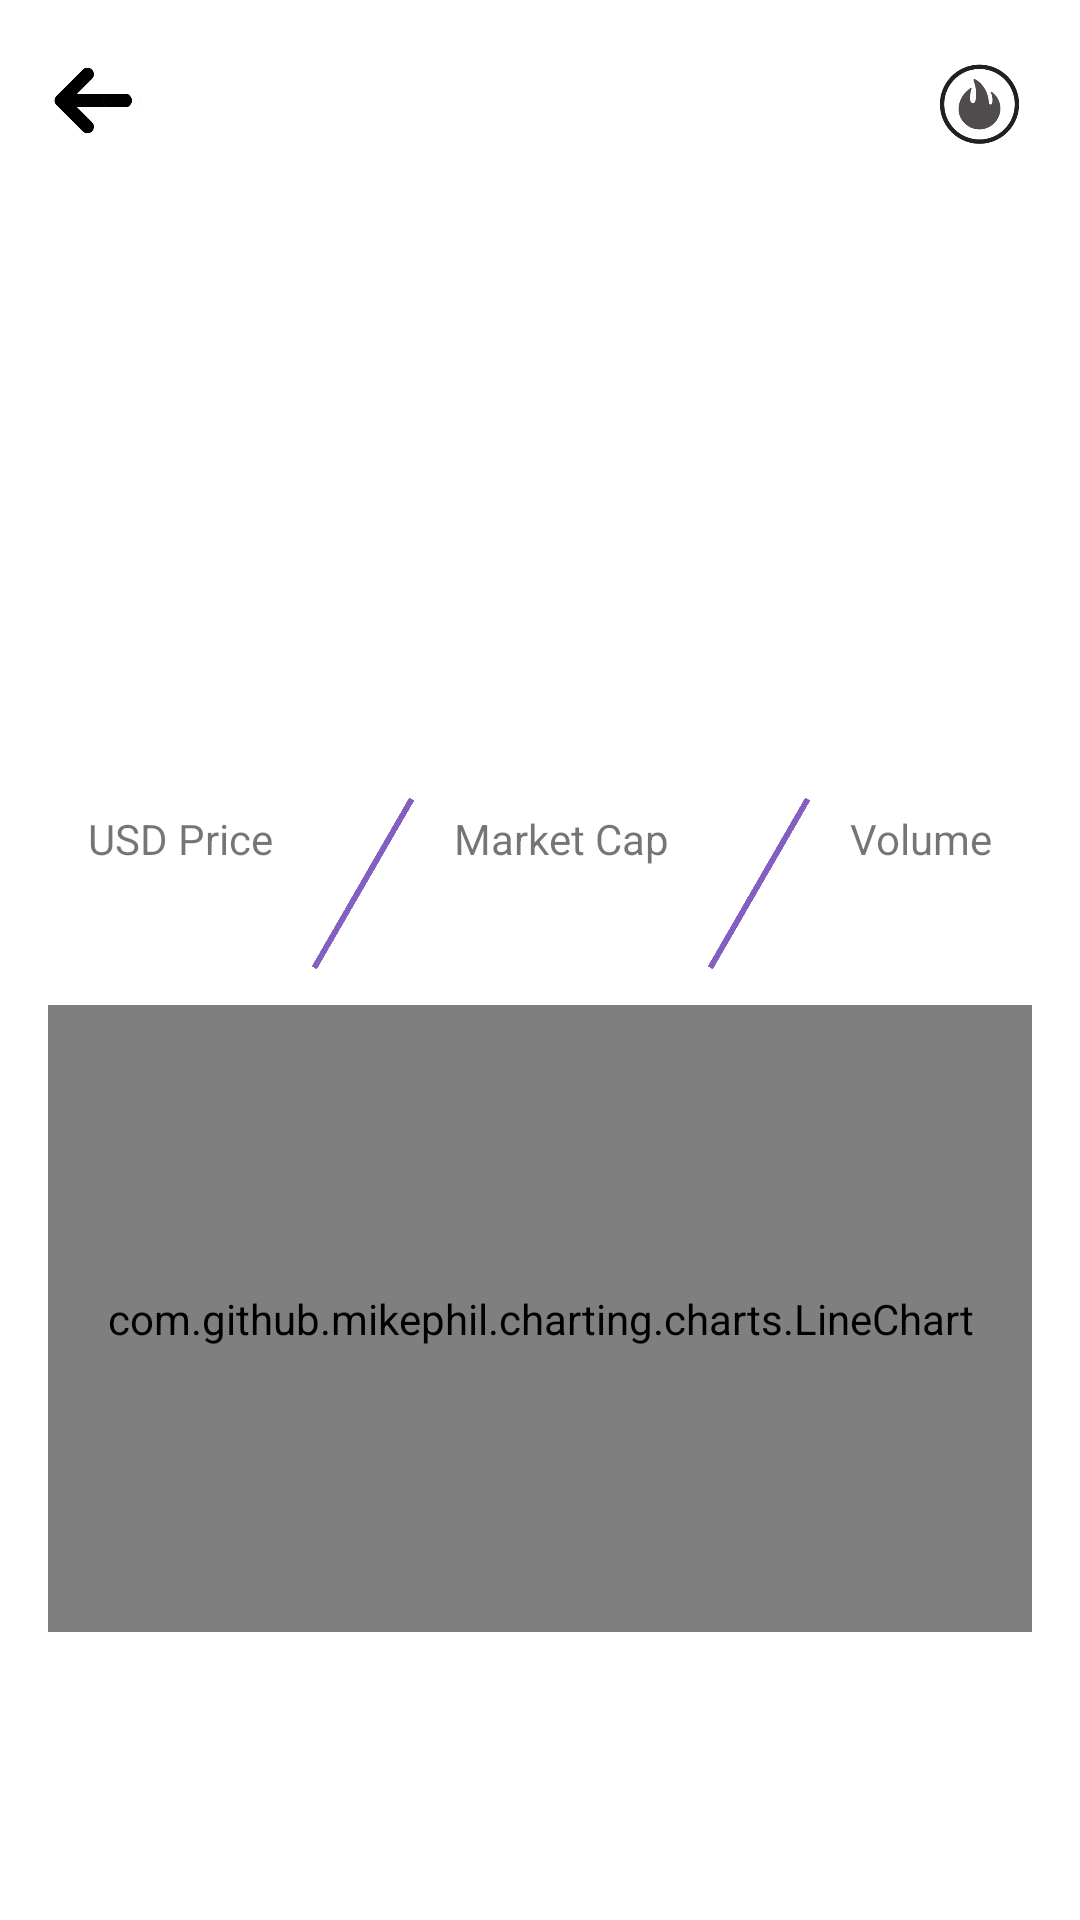

Reconstruct the res/layout file that produces this screen, plus the resources it refers to.
<!-- AndroidManifest.xml: application theme AppTheme -->
<!-- res/layout/activity_details.xml -->
<?xml version="1.0" encoding="utf-8"?>
<android.support.constraint.ConstraintLayout xmlns:android="http://schemas.android.com/apk/res/android"
    xmlns:app="http://schemas.android.com/apk/res-auto"
    xmlns:tools="http://schemas.android.com/tools"
    android:layout_width="match_parent"
    android:layout_height="match_parent"
    android:background="@android:color/white"
    tools:context="com.pt29.crypto.Activities.DetailsActivity">

    <ImageView
        android:id="@+id/img_details_background"
        android:layout_width="0dp"
        android:layout_height="0dp"
        android:scaleType="centerCrop"
        app:layout_constraintBottom_toBottomOf="parent"
        app:layout_constraintEnd_toEndOf="parent"
        app:layout_constraintStart_toStartOf="parent"
        app:layout_constraintTop_toTopOf="parent" />

    <TextView
        android:id="@+id/txt_details_volume_value"
        android:layout_width="0dp"
        android:layout_height="wrap_content"
        android:layout_marginBottom="8dp"
        android:layout_marginEnd="8dp"
        android:layout_marginTop="8dp"
        android:gravity="top|center_horizontal"
        android:maxLines="1"
        android:textColor="@color/txt_color_black"
        android:textSize="16sp"
        android:textStyle="bold"
        app:layout_constraintBottom_toBottomOf="@+id/view2"
        app:layout_constraintEnd_toEndOf="parent"
        app:layout_constraintStart_toEndOf="@+id/view"
        app:layout_constraintTop_toBottomOf="@+id/txt_details_volume"
        app:layout_constraintVertical_bias="1.0"
        app:layout_constraintVertical_chainStyle="packed"
        tools:text="$ 4,855.19" />

    <TextView
        android:id="@+id/txt_details_market_cap_value"
        android:layout_width="0dp"
        android:layout_height="wrap_content"
        android:layout_marginBottom="8dp"
        android:layout_marginEnd="16dp"
        android:layout_marginTop="8dp"
        android:gravity="top|center_horizontal"
        android:maxLines="1"
        android:textColor="@color/txt_color_black"
        android:textSize="12sp"
        android:textStyle="bold"
        app:layout_constraintBottom_toBottomOf="@+id/view2"
        app:layout_constraintEnd_toStartOf="@+id/view"
        app:layout_constraintHorizontal_bias="0.5"
        app:layout_constraintStart_toEndOf="@+id/view2"
        app:layout_constraintTop_toBottomOf="@+id/txt_details_market_cap"
        app:layout_constraintVertical_bias="1.0"
        tools:text="$ 144,444,848" />

    <View
        android:id="@+id/view"
        android:layout_width="2dp"
        android:layout_height="65dp"
        android:background="@color/purple"


        android:rotation="30"
        app:layout_constraintEnd_toStartOf="@+id/txt_details_volume"
        app:layout_constraintHorizontal_bias="0.5"
        app:layout_constraintStart_toEndOf="@+id/txt_details_market_cap"
        app:layout_constraintTop_toTopOf="@+id/view2" />

    <View
        android:id="@+id/view2"
        android:layout_width="2dp"
        android:layout_height="65dp"
        android:layout_marginTop="32dp"
        android:background="@color/purple"


        android:rotation="30"
        app:layout_constraintEnd_toStartOf="@+id/txt_details_market_cap"
        app:layout_constraintHorizontal_bias="0.5"
        app:layout_constraintStart_toEndOf="@+id/txt_details_usd_price"
        app:layout_constraintTop_toBottomOf="@+id/txt_details_price" />

    <ImageView
        android:id="@+id/img_details_logo"
        android:layout_width="65dp"
        android:layout_height="65dp"
        android:layout_marginEnd="8dp"
        android:layout_marginStart="8dp"
        android:layout_marginTop="55dp"
        app:layout_constraintEnd_toEndOf="parent"
        app:layout_constraintStart_toStartOf="parent"
        app:layout_constraintTop_toBottomOf="@+id/txt_details_name"
        tools:srcCompat="@drawable/btc" />

    <TextView
        android:id="@+id/txt_details_name"
        fontPath="fonts/bended.ttf"
        android:layout_width="0dp"
        android:layout_height="wrap_content"
        android:layout_marginEnd="4dp"
        android:layout_marginStart="4dp"
        android:layout_marginTop="4dp"
        android:gravity="center"
        android:maxLines="1"
        android:textColor="@color/purple"
        android:textSize="27sp"
        android:textStyle="bold"
        app:layout_constraintBottom_toBottomOf="@+id/img_details_back"
        app:layout_constraintEnd_toStartOf="@+id/imageView7"
        app:layout_constraintHorizontal_bias="0.5"
        app:layout_constraintStart_toEndOf="@+id/img_details_back"
        app:layout_constraintTop_toTopOf="@+id/img_details_back"
        tools:text="Bitcoin" />

    <TextView
        android:id="@+id/txt_details_price"
        android:layout_width="wrap_content"
        android:layout_height="wrap_content"
        android:layout_marginEnd="4dp"
        android:layout_marginTop="16dp"
        android:textColor="@color/purple"
        android:textSize="30sp"
        android:textStyle="bold"
        app:layout_constrainedWidth="true"
        app:layout_constraintEnd_toStartOf="@+id/txt_details_percent_1h"
        app:layout_constraintHorizontal_bias="0.5"
        app:layout_constraintHorizontal_chainStyle="packed"
        app:layout_constraintStart_toStartOf="parent"
        app:layout_constraintTop_toBottomOf="@+id/img_details_logo"
        tools:layout_constraintHorizontal_weight="1"
        tools:text="500,000,000 ریال" />

    <com.github.mikephil.charting.charts.LineChart
        android:id="@+id/chart_details"
        android:layout_width="0dp"
        android:layout_height="0dp"
        android:layout_marginEnd="16dp"
        android:layout_marginStart="16dp"
        android:layout_marginTop="8dp"
        app:layout_constraintBottom_toTopOf="@+id/guideline"
        app:layout_constraintEnd_toEndOf="parent"
        app:layout_constraintStart_toStartOf="parent"
        app:layout_constraintTop_toBottomOf="@+id/view2" />

    <android.support.constraint.Guideline
        android:id="@+id/guideline"
        android:layout_width="wrap_content"
        android:layout_height="wrap_content"
        android:orientation="horizontal"
        app:layout_constraintGuide_percent="0.85" />

    <TextView
        android:id="@+id/txt_details_percent_1h"
        android:layout_width="wrap_content"
        android:layout_height="wrap_content"
        android:layout_marginStart="4dp"
        android:textColor="@color/red"
        android:textSize="19sp"
        app:layout_constraintBottom_toBottomOf="@+id/txt_details_price"
        app:layout_constraintEnd_toEndOf="parent"
        app:layout_constraintHorizontal_bias="0.5"
        app:layout_constraintHorizontal_chainStyle="spread_inside"
        app:layout_constraintStart_toEndOf="@+id/txt_details_price"
        app:layout_constraintTop_toTopOf="@+id/txt_details_price"
        app:layout_constraintVertical_bias="0.9"
        tools:text="+88.12%" />

    <ImageView
        android:id="@+id/img_details_back"
        android:layout_width="35dp"
        android:layout_height="35dp"
        android:layout_marginStart="16dp"
        android:layout_marginTop="16dp"
        app:layout_constraintEnd_toStartOf="@+id/txt_details_name"
        app:layout_constraintHorizontal_bias="0.5"
        app:layout_constraintHorizontal_chainStyle="spread_inside"
        app:layout_constraintStart_toStartOf="parent"
        app:layout_constraintTop_toTopOf="parent"
        app:srcCompat="@drawable/ic_back" />

    <ImageView
        android:id="@+id/imageView7"
        android:layout_width="35dp"
        android:layout_height="35dp"
        android:layout_marginEnd="16dp"
        android:layout_marginTop="16dp"
        app:layout_constraintEnd_toEndOf="parent"
        app:layout_constraintHorizontal_bias="0.5"
        app:layout_constraintStart_toEndOf="@+id/txt_details_name"
        app:layout_constraintTop_toTopOf="parent"
        app:srcCompat="@drawable/ic_alert_off" />

    <TextView
        android:id="@+id/txt_details_usd_price"
        android:layout_width="wrap_content"
        android:layout_height="wrap_content"
        android:layout_marginTop="8dp"
        android:maxLines="1"
        android:text="USD Price"
        app:layout_constraintEnd_toStartOf="@+id/view2"
        app:layout_constraintHorizontal_bias="0.5"
        app:layout_constraintStart_toStartOf="parent"
        app:layout_constraintTop_toTopOf="@+id/view2"
        app:layout_constraintVertical_chainStyle="packed" />

    <TextView
        android:id="@+id/txt_details_usd_price_value"
        android:layout_width="0dp"
        android:layout_height="wrap_content"
        android:layout_marginBottom="8dp"
        android:layout_marginEnd="16dp"
        android:layout_marginStart="8dp"
        android:layout_marginTop="8dp"
        android:gravity="top|center_horizontal"
        android:maxLines="1"
        android:textColor="@color/txt_color_black"
        android:textSize="16sp"
        android:textStyle="bold"
        app:layout_constraintBottom_toBottomOf="@+id/view2"
        app:layout_constraintEnd_toStartOf="@+id/view2"
        app:layout_constraintStart_toStartOf="parent"
        app:layout_constraintTop_toBottomOf="@+id/txt_details_usd_price"
        app:layout_constraintVertical_bias="1.0"
        app:layout_constraintVertical_chainStyle="packed"
        tools:text="$ 4,855.19" />

    <TextView
        android:id="@+id/txt_details_volume"
        android:layout_width="wrap_content"
        android:layout_height="wrap_content"
        android:layout_marginTop="8dp"
        android:maxLines="1"
        android:text="Volume"
        app:layout_constraintEnd_toEndOf="parent"
        app:layout_constraintHorizontal_bias="0.5"
        app:layout_constraintStart_toEndOf="@+id/view"
        app:layout_constraintTop_toTopOf="@+id/view2"
        app:layout_constraintVertical_chainStyle="packed" />

    <TextView
        android:id="@+id/txt_details_market_cap"
        android:layout_width="wrap_content"
        android:layout_height="wrap_content"
        android:layout_marginTop="8dp"
        android:maxLines="1"
        android:text="Market Cap"
        app:layout_constraintEnd_toStartOf="@+id/view"
        app:layout_constraintHorizontal_bias="0.5"
        app:layout_constraintStart_toEndOf="@+id/view2"
        app:layout_constraintTop_toTopOf="@+id/view2"
        app:layout_constraintVertical_chainStyle="packed" />

</android.support.constraint.ConstraintLayout>
<!-- resources referenced by this layout -->
<resources>
  <color name="purple">#825FC1</color>
  <color name="red">#D32F2F</color>
  <color name="txt_color_black">#484848</color>
  <!-- drawable ic_alert_off: png bitmap (drawable, 5754 bytes) -->
  <!-- drawable ic_back: png bitmap (drawable, 2338 bytes) -->
  <style name="AppTheme" parent="Theme.AppCompat.DayNight.NoActionBar">
          <item name="colorPrimary">@color/colorPrimary</item>
          <item name="colorPrimaryDark">@color/colorPrimaryDark</item>
          <item name="colorAccent">@color/colorAccent</item>
      </style>
  <color name="colorPrimary">#1b3851</color>
  <color name="colorPrimaryDark">#112333</color>
  <color name="colorAccent">#E2E6E5</color>
</resources>
